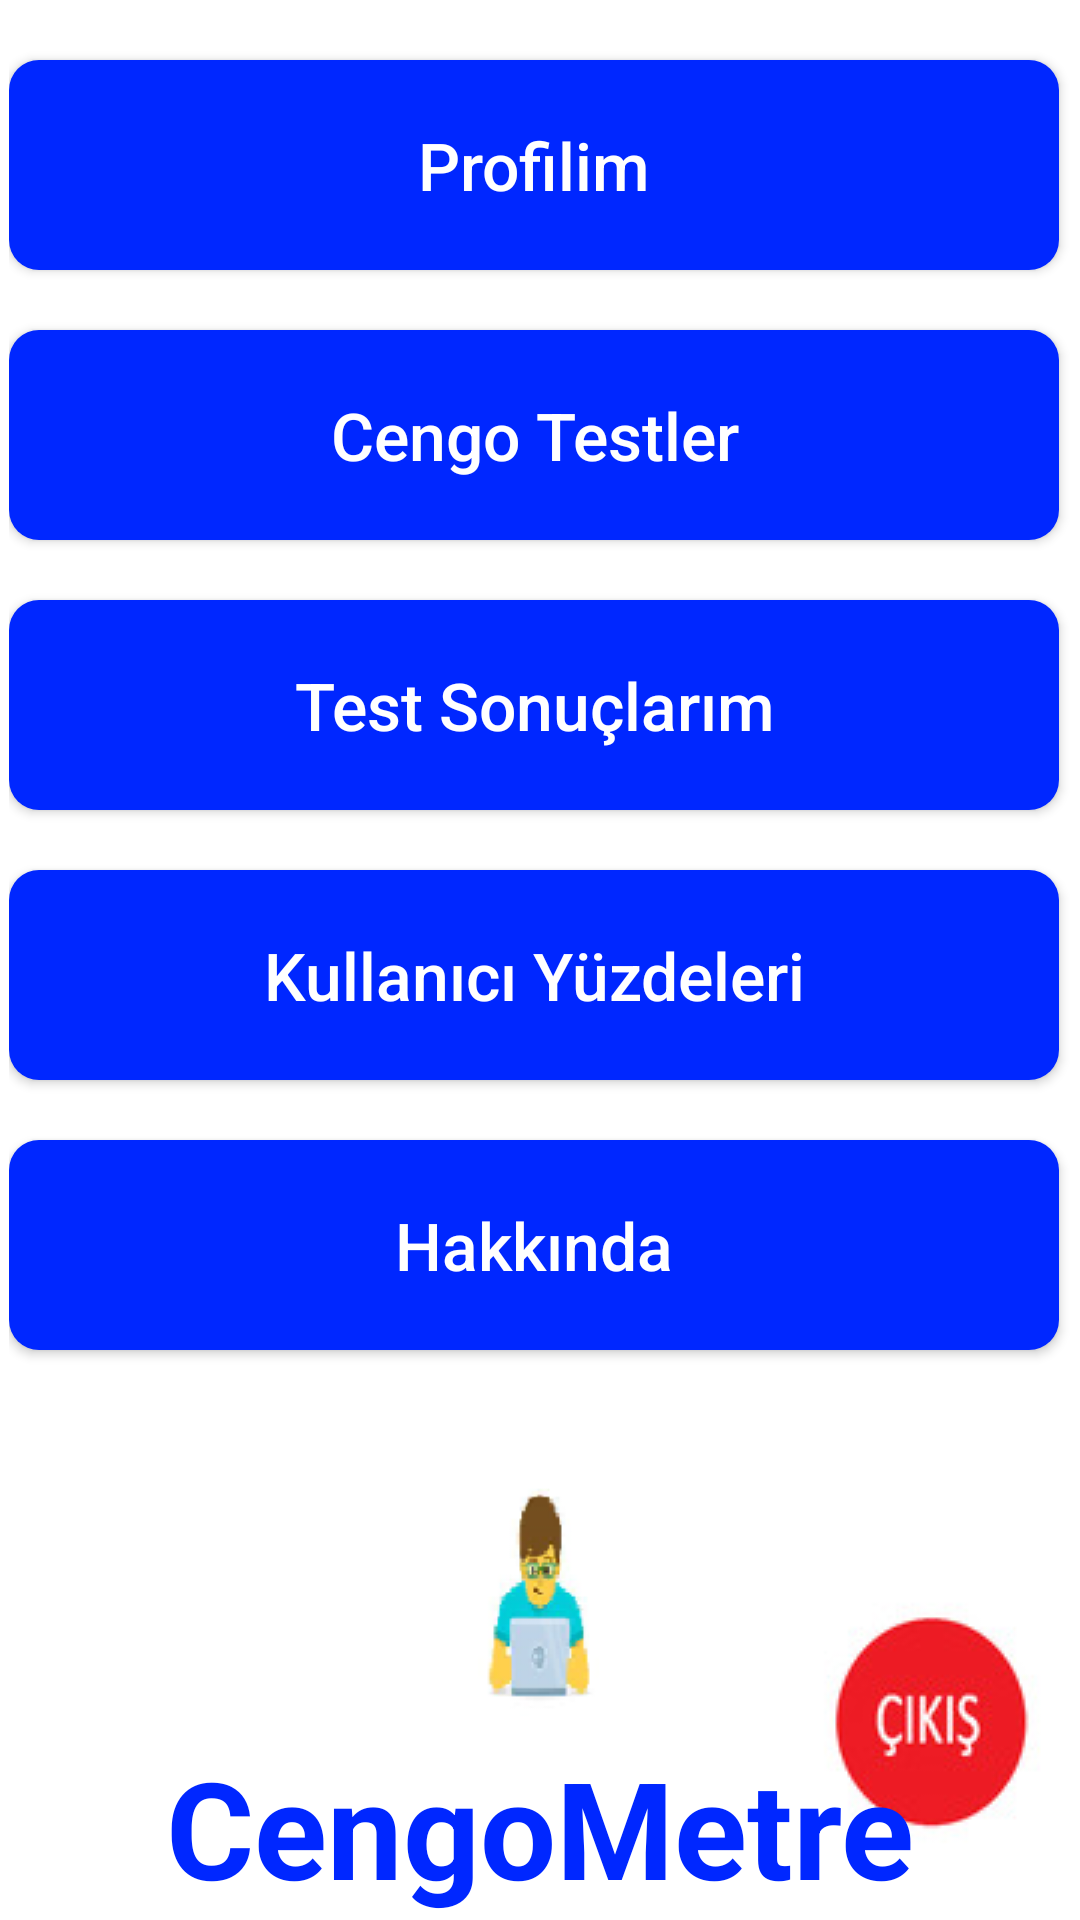

This screen was rendered from an Android layout file. Write that file and the resources it references.
<!-- AndroidManifest.xml: application theme Theme.Cengometre -->
<!-- res/layout/mainmenu.xml -->
<?xml version="1.0" encoding="utf-8"?>

<androidx.constraintlayout.widget.ConstraintLayout xmlns:android="http://schemas.android.com/apk/res/android"
    xmlns:app="http://schemas.android.com/apk/res-auto"
    xmlns:tools="http://schemas.android.com/tools"
    android:layout_width="match_parent"
    android:layout_height="match_parent"
    android:background="#FFFFFF"
    >

    <LinearLayout
        android:id="@+id/linearLayout"
        android:layout_width="354dp"
        android:layout_height="460dp"
        android:orientation="vertical"
        app:layout_constraintBottom_toBottomOf="parent"
        app:layout_constraintEnd_toEndOf="parent"
        app:layout_constraintStart_toStartOf="parent"
        app:layout_constraintTop_toTopOf="parent"
        app:layout_constraintVertical_bias="0.0">

        <Button
            android:onClick="profil"
            android:id="@+id/profil"
            android:layout_width="350dp"
            android:layout_height="70dp"
            android:layout_marginTop="20dp"
            android:background="@drawable/rounded_rectangle"
            android:paddingStart="25dp"
            android:paddingTop="15dp"
            android:paddingEnd="25dp"
            android:paddingBottom="15dp"
            android:text="Profilim"
            android:textAllCaps="false"
            android:textColor="#FFFFFF"
            android:textSize="22sp"
            app:backgroundTint="@null" />

        <Button
            android:id="@+id/testler"
            android:layout_width="350dp"
            android:layout_height="70dp"
            android:layout_marginTop="20dp"
            android:background="@drawable/rounded_rectangle"
            android:focusable="true"
            android:onClick="testClicked"
            android:paddingStart="25dp"
            android:paddingTop="15dp"
            android:paddingEnd="25dp"
            android:paddingBottom="15dp"
            android:text="Cengo Testler"
            android:textAllCaps="false"
            android:textColor="#FFFFFF"
            android:textSize="22sp"
            app:backgroundTint="@null" />

        <Button
            android:id="@+id/sonuclar"
            android:layout_width="350dp"
            android:layout_height="70dp"
            android:layout_marginTop="20dp"
            android:background="@drawable/rounded_rectangle"
            android:focusable="true"
            android:onClick="sonuclarClicked"
            android:paddingStart="25dp"
            android:paddingTop="15dp"
            android:paddingEnd="25dp"
            android:paddingBottom="15dp"
            android:text="Test Sonuçlarım"
            android:textAllCaps="false"
            android:textColor="@color/white"
            android:textSize="22sp"
            app:backgroundTint="@null" />

        <Button
            android:id="@+id/yüzdeler"
            android:layout_width="350dp"
            android:layout_height="70dp"
            android:layout_marginTop="20dp"
            android:background="@drawable/rounded_rectangle"
            android:focusable="true"
            android:onClick="yüzdelerClicked"
            android:paddingStart="25dp"
            android:paddingTop="15dp"
            android:paddingEnd="25dp"
            android:paddingBottom="15dp"
            android:text="Kullanıcı Yüzdeleri"
            android:textAllCaps="false"
            android:textColor="@color/white"
            android:textSize="22sp"
            app:backgroundTint="@null" />

        <Button
            android:id="@+id/hakkında"
            android:layout_width="350dp"
            android:layout_height="70dp"

            android:layout_marginTop="20dp"
            android:background="@drawable/rounded_rectangle"
            android:focusable="true"
            android:onClick="hakkında"
            android:paddingStart="25dp"
            android:paddingTop="15dp"
            android:paddingEnd="25dp"
            android:paddingBottom="15dp"
            android:text="Hakkında"
            android:textAllCaps="false"
            android:textColor="@color/white"
            android:textSize="22sp"
            app:backgroundTint="@null" />
    </LinearLayout>

    <ImageButton
        android:id="@+id/exit"
        android:layout_width="103dp"
        android:layout_height="92dp"
        android:onClick="exitClicked"
        app:layout_constraintBottom_toBottomOf="parent"
        app:layout_constraintEnd_toEndOf="parent"
        app:layout_constraintHorizontal_bias="1.0"
        app:layout_constraintStart_toStartOf="parent"
        app:layout_constraintTop_toTopOf="parent"
        app:layout_constraintVertical_bias="0.968"
        app:srcCompat="@drawable/cikis" />

    <TextView
        android:id="@+id/textView"
        android:layout_width="wrap_content"
        android:layout_height="wrap_content"
        android:text="CengoMetre"
        android:textColor="#0027FF"
        android:textSize="45dp"
        android:textStyle="bold"
        app:layout_constraintBottom_toBottomOf="parent"
        app:layout_constraintEnd_toEndOf="parent"
        app:layout_constraintStart_toStartOf="parent"
        app:layout_constraintTop_toTopOf="parent"
        app:layout_constraintVertical_bias="0.998" />

    <ImageView
        android:id="@+id/imageView"
        android:layout_width="97dp"
        android:layout_height="85dp"
        app:layout_constraintBottom_toBottomOf="parent"
        app:layout_constraintEnd_toEndOf="parent"
        app:layout_constraintStart_toStartOf="parent"
        app:layout_constraintTop_toTopOf="parent"
        app:layout_constraintVertical_bias="0.888"
        app:srcCompat="@drawable/logo" />

</androidx.constraintlayout.widget.ConstraintLayout>
<!-- resources referenced by this layout -->
<resources>
  <color name="white">#FFFFFFFF</color>
  <!-- drawable cikis: jpg bitmap (drawable, 4196 bytes) -->
  <!-- drawable logo: png bitmap (drawable, 7912 bytes) -->
  <!-- drawable rounded_rectangle (drawable) -->
  <?xml version="1.0" encoding="utf-8"?>
  
  <shape xmlns:android="http://schemas.android.com/apk/res/android"
      android:shape="rectangle"
      android:padding="10dp">
      <solid android:color="#0027FF" />
  
      <corners
          android:bottomRightRadius="10dp"
          android:textColor="@color/white"
          android:bottomLeftRadius="10dp"
          android:topLeftRadius="10dp"
          android:topRightRadius="10dp"/>
  
  
  </shape>
  <style name="Theme.Cengometre" parent="Theme.MaterialComponents.DayNight.DarkActionBar">
          
          <item name="colorPrimary">@color/purple_500</item>
          <item name="colorPrimaryVariant">@color/purple_700</item>
          <item name="colorOnPrimary">@color/white</item>
          
          <item name="colorSecondary">@color/teal_200</item>
          <item name="colorSecondaryVariant">@color/teal_700</item>
          <item name="colorOnSecondary">@color/black</item>
          
          <item name="android:statusBarColor" tools:targetApi="l">?attr/colorPrimaryVariant</item>
          
      </style>
  <color name="purple_500">#FF6200EE</color>
  <color name="purple_700">#FF3700B3</color>
  <color name="teal_200">#FF03DAC5</color>
  <color name="teal_700">#FF018786</color>
  <color name="black">#FF000000</color>
</resources>
